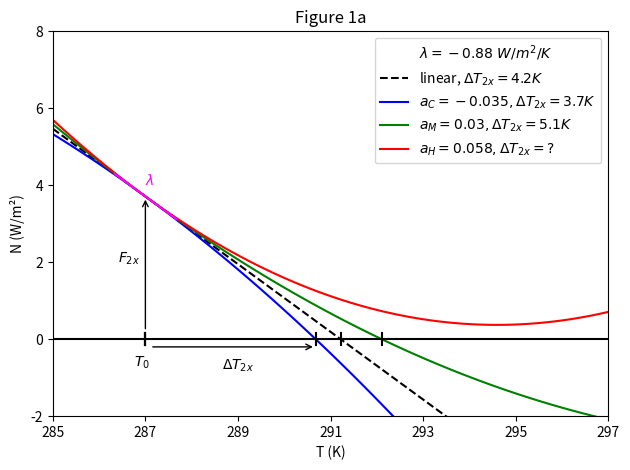
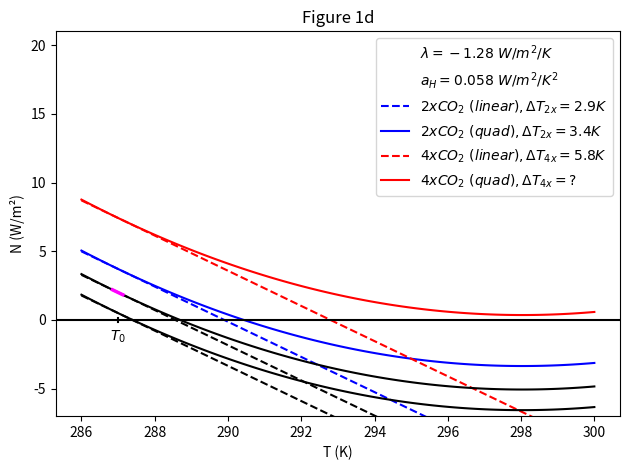
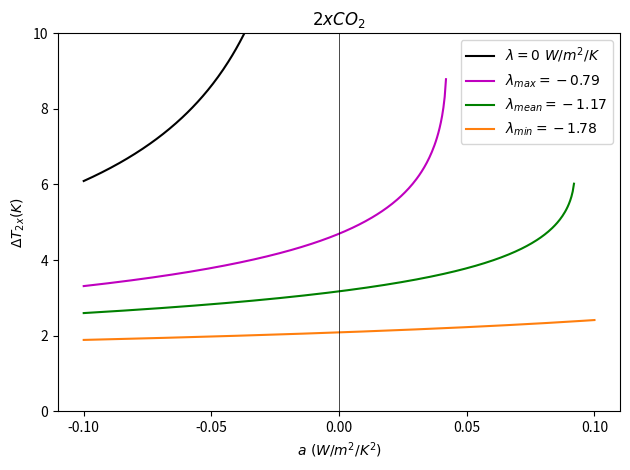
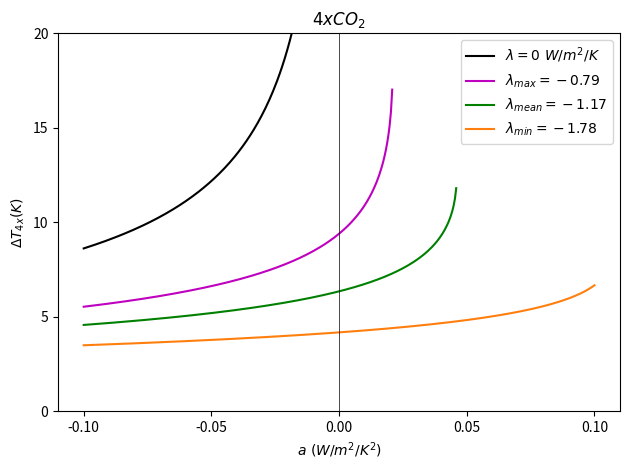

Python code for these plots, in order:
import numpy as np
from scipy.integrate import solve_ivp
import matplotlib.pyplot as plt
from matplotlib.lines import Line2D

"""
We solve the equations 1 and 2 of the assignment and reproduce the figures 1a, 1d, 2a and 2b 
of Bloch-Johnson et al. (2015)
"""

# Constants 
F2x = 3.71
T0 = 287

def Fnx(n):
    return np.log2(n)*3.71

# Figure 1a 
lmbda = -0.88
ac = -0.035
am = 0.03
ah = 0.058


def N_T(a, b, c, start, stop, steps):
    x = np.linspace(start - T0, stop - T0, num=steps)
    y = a*x**2 + lmbda*x + c
    roots = np.roots([a, b, c])
    return [y, roots]

def fig_1a(): # plots figure 1a of the paper 
    # Data
    x = np.linspace(285, 297, 100)
    linear = N_T(0, lmbda, F2x, 285, 297, 100)
    f_c = N_T(ac, lmbda, F2x, 285, 297, 100)
    f_m = N_T(am, lmbda, F2x, 285, 297, 100) 
    f_h = N_T(ah, lmbda, F2x, 285, 297, 100)
    
    # Plotting
    fig, ax = plt.subplots()
    ax.plot(x, linear[0], linestyle = "--", color = "k", label = f"linear, $\Delta T_{{2x}}={linear[1][0]:.1f}K$")
    ax.plot(x, f_c[0], color = "b", label = f"$a_C = -0.035, \Delta T_{{2x}} = {f_c[1][1]:.1f}K$")
    ax.plot(x, f_m[0], color = "g", label = f"$a_M = 0.03, \Delta T_{{2x}}= {f_m[1][1]:.1f}K$")
    ax.plot(x, f_h[0], color = "r", label = r"$a_H=0.058, \Delta T_{{2x}}= ? $")
    
    # plot slope of lambda
    xmin, xmax = 286.25, 287.75
    mask = (x >= xmin) & (x <= xmax)
    ax.plot(x[mask], linear[0][mask], color = "magenta")
    ax.text(287, 4, r"$\lambda$", color = "magenta")
    
    # text and arrows 
    ax.text(286.75, -0.7, r"$T_0$") # T0
    ax.text(289, -0.8, r"$\Delta T_{2x}$", ha = "center") # DT2X
    ax.text(286.4, 2, r"$F_{2x}$")
    ax.annotate( # Delta T2x left to right arrow
    '',                      # empty string → just arrow
    xy=(f_c[1][1]+T0, -0.2),               # arrow tip
    xytext=(287.1, -0.2),           # arrow tail
    arrowprops=dict(facecolor='blue', arrowstyle='->', lw=1)
)
    ax.annotate("", xy = (T0, 3.7), xytext = (T0, 0.2), 
                arrowprops = dict(facecolor = "red", arrowstyle="->", lw=1))

    # labels 
    ax.set_xlabel("T (K)")
    ax.set_ylabel("N (W/m²)")
    ax.set_title("Figure 1a")
    
    # axis limits
    ax.set_ylim(-2, 8)
    ax.set_xlim(285, 297)
    
    # ticks 
    ax.set_xticks([285, 287, 289, 291, 293, 295, 297]) # set ticks 
    ax.axhline(0, color = "k") # add horizontal line at y=0 
    for xi in [linear[1][-1], f_c[1][-1], f_m[1][-1]]: # add markers at roots on horizontal line 
        ax.plot([xi + T0, xi + T0], [-0.15, 0.15], color='k')
        ax.plot([287, 287], [-0.15, 0.15], color = "k")

    # legend
    handles, labels = ax.get_legend_handles_labels()
    proxy = Line2D([0], [0], color = "none", linestyle="")
    handles.insert(0, proxy)
    labels.insert(0, r"$\lambda=-0.88\ W/m^2/K$")
    ax.legend(handles, labels)
    
    plt.tight_layout()
    plt.show()
 
fig_1a()

# figure 1d
lmbda = -1.28
a_h = 0.058
F4x = Fnx(4)

def fig_1d():
    # data 
    x = np.linspace(286, 300, 100)
    lin_2x = N_T(0, lmbda, F2x, 286, 300, 100)
    quad_2x = N_T(a_h, lmbda, F2x, 286, 300, 100)
    lin_4x = N_T(0, lmbda, F4x, 286, 300, 100)
    quad_4x = N_T(a_h, lmbda, F4x, 286, 300, 100)
    linF1 = N_T(0, lmbda, 0.5, 286, 300, 100)
    quadF1 = N_T(a_h, lmbda, 0.5, 286, 300, 100)
    linF2 = N_T(0, lmbda, 2, 286, 300, 100)
    quadF2 = N_T(a_h, lmbda, 2, 286, 300, 100)  
    
    # plotting
    fig, ax = plt.subplots()
    ax.plot(x, lin_2x[0], linestyle = "--", color = "b", label = f"$2xCO_2\ (linear), \Delta T_{{2x}}={lin_2x[1][-1]:.1f}K$")
    ax.plot(x, quad_2x[0], linestyle = "-", color = "b", label = f"$2xCO_2\ (quad), \Delta T_{{2x}}={quad_2x[1][-1]:.1f}K$")
    ax.plot(x, lin_4x[0], linestyle = "--", color = "r", label = f"$4xCO_2\ (linear), \Delta T_{{4x}}={lin_4x[1][-1]:.1f}K$")
    ax.plot(x, quad_4x[0], linestyle = "-", color = "r", label = r"$4xCO_2\ (quad), \Delta T_{{4x}}= ? $")
    ax.plot(x, linF1[0], linestyle = "--", color = "k")
    ax.plot(x, quadF1[0], linestyle = "-", color = "k")
    ax.plot(x, linF2[0], linestyle = "--", color = "k")
    ax.plot(x, quadF2[0], linestyle = "-", color = "k")
    
    # plot slope of lambda
    xmin, xmax = 286.8, 287.2
    mask = (x >= xmin) & (x <= xmax)
    ax.plot(x[mask], linF2[0][mask], color = "magenta", lw = 2.5)

    # labels 
    ax.set_xlabel("T (K)")
    ax.set_ylabel("N (W/m²)")
    ax.set_title("Figure 1d")
    
    # annotations 
    ax.axhline(0, color = "k") # add horizontal line at y=0 
    ax.plot([287, 287], [-0.15, 0.15], color = "k") # small tick at T0
    ax.text(T0, -1.5, r"$T_0$", ha = "center")
    
    # axis limits
    ax.set_ylim(-7, 21)
    
    # legend
    handles, labels = ax.get_legend_handles_labels()
    proxy = Line2D([0], [0], color = "none", linestyle="")
    for i in range(2):
        handles.insert(0, proxy)
    labels.insert(0, r"$a_H = 0.058\ W/m^2/K^2$")
    labels.insert(0, r"$\lambda=-1.28\ W/m^2/K$")
    
    ax.legend(handles, labels, loc = "upper right")
    
    plt.tight_layout()
    plt.show()
        
fig_1d()

# figure 2 
# 2a
def delta_T_vs_a(lmbda, n):
    """
    Delta T as a function of values of a, for a given lambda and CO2 increase
    
    Parameters
    ----------
    lmbda : feedback paramater.
    n : Number of CO2 doublings.

    Returns
    -------
    delta_T : list of values of delta_T.

    """
    F = Fnx(n)
    delta_T = []
    a_values = np.linspace(-0.1, 0.1, 400)
    for a in a_values:
        root = np.roots([a, lmbda, F])[-1]
        if isinstance(root, (int, float)):
            delta_T.append(root)
        else: 
            delta_T.append(np.nan)
    return delta_T



def fig_2a():
    # data 
    x = np.linspace(-0.1, 0.1, 400)
    delta_T_2x_vs_a_max = delta_T_vs_a(-0.79, 2)
    delta_T_2x_vs_a_mean = delta_T_vs_a(-1.17, 2)
    delta_T_2x_vs_a_min = delta_T_vs_a(-1.78, 2)
    delta_T_2x_vs_a_0 = delta_T_vs_a(-1*(10**-20), 2)
    
    # plotting 
    fig, ax = plt.subplots()
    ax.plot(x, delta_T_2x_vs_a_0, color="k", label=r"$\lambda = 0\ W/m^2/K$")
    ax.plot(x, delta_T_2x_vs_a_max, color="m", label=r"$\lambda_{max} = -0.79$")
    ax.plot(x, delta_T_2x_vs_a_mean, color="g", label=r"$\lambda_{mean} = -1.17$")
    ax.plot(x, delta_T_2x_vs_a_min, color="C1", label=r"$\lambda_{min} = -1.78$")
    
    # limits
    ax.set_ylim(0, 10)
    
    # labels
    ax.set_ylabel(r"$\Delta T_{2x}(K)$")
    ax.set_xlabel(r"$a\ (W/m^2/K^2)$")
    ax.set_title(r"$2xCO_2$")
    
    # ticks
    ax.set_xticks([-0.10, -0.05, 0.00, 0.05, 0.10])
    
    ax.axvline(x=0, color="k", lw=0.5)
    
    # legend
    ax.legend()
    
    plt.tight_layout()
    plt.show()
    
fig_2a()

def fig_2b():
    # data 
    x = np.linspace(-0.1, 0.1, 400)
    delta_T_4x_vs_a_max = delta_T_vs_a(-0.79, 4)
    delta_T_4x_vs_a_mean = delta_T_vs_a(-1.17, 4)
    delta_T_4x_vs_a_min = delta_T_vs_a(-1.78, 4)
    delta_T_4x_vs_a_0 = delta_T_vs_a(-1*(10**-20), 4)
    
    # plotting 
    fig, ax = plt.subplots()
    ax.plot(x, delta_T_4x_vs_a_0, color="k", label=r"$\lambda = 0\ W/m^2/K$")
    ax.plot(x, delta_T_4x_vs_a_max, color="m", label=r"$\lambda_{max} = -0.79$")
    ax.plot(x, delta_T_4x_vs_a_mean, color="g", label=r"$\lambda_{mean} = -1.17$")
    ax.plot(x, delta_T_4x_vs_a_min, color="C1", label=r"$\lambda_{min} = -1.78$")
    
    # limits
    ax.set_ylim(0, 20)
    
    # labels
    ax.set_ylabel(r"$\Delta T_{4x}(K)$")
    ax.set_xlabel(r"$a\ (W/m^2/K^2)$")
    ax.set_title(r"$4xCO_2$")
    
    # ticks
    ax.set_xticks([-0.10, -0.05, 0.00, 0.05, 0.10])
    ax.set_yticks([0, 5, 10, 15, 20])
    
    ax.axvline(x=0, color="k", lw=0.5)
    
    # legend
    ax.legend()
    
    plt.tight_layout()
    plt.show()
    
fig_2b()
         

# temp increase diff equation without fifth order and noise

t_year = 200
t_sec = t_year*365*24*60*60 
t_tot = (0, t_sec) #Important : find the true timescales for computation

T0 = 0  #initial temperature condition
F = 2 #forcing [W*m**(-2)]

# def dT_basic(t, T):
#     '''
#     Expression of the derivative of the global annual mean of surface temperature
#     caused by the radiative forcing.
#     '''
#     alpha = 0.058 #the feedback temperature dependence [W/m**2/K] 
#     beta = - 4*10**(-6) # [W/m**2/K] 
#     lbda = - 0.88 #the slope of the top-of-atm flux N [W/m**2/K] 
#     c = 8.36*10**8 #J*K**(-1)*m**(-2)
#     dT = 1/c*(F + lbda*T + alpha*T**2)
#     return dT



# sol = solve_ivp(fun = dT_basic, t_span = t_tot, y0 = [T0], t_eval = np.linspace(*t_tot, 20000))


# plt.plot(sol.t/(365*24*60*60), sol.y[0])
# plt.title(f"Time series of the increase in global annual mean surface temperature with a forcing of F = {F}")
# plt.xlabel("Time [years]")
# plt.ylabel("Temperature difference [K]")

"""
plt.plot(sol.t/(365*24*60*60), sol.y[0])
plt.title(f"Time series of the increase in global annual mean surface temperature with a forcing of F = {F}")
plt.xlabel("Time [years]")
plt.ylabel("Temperature difference [K]")
"""
